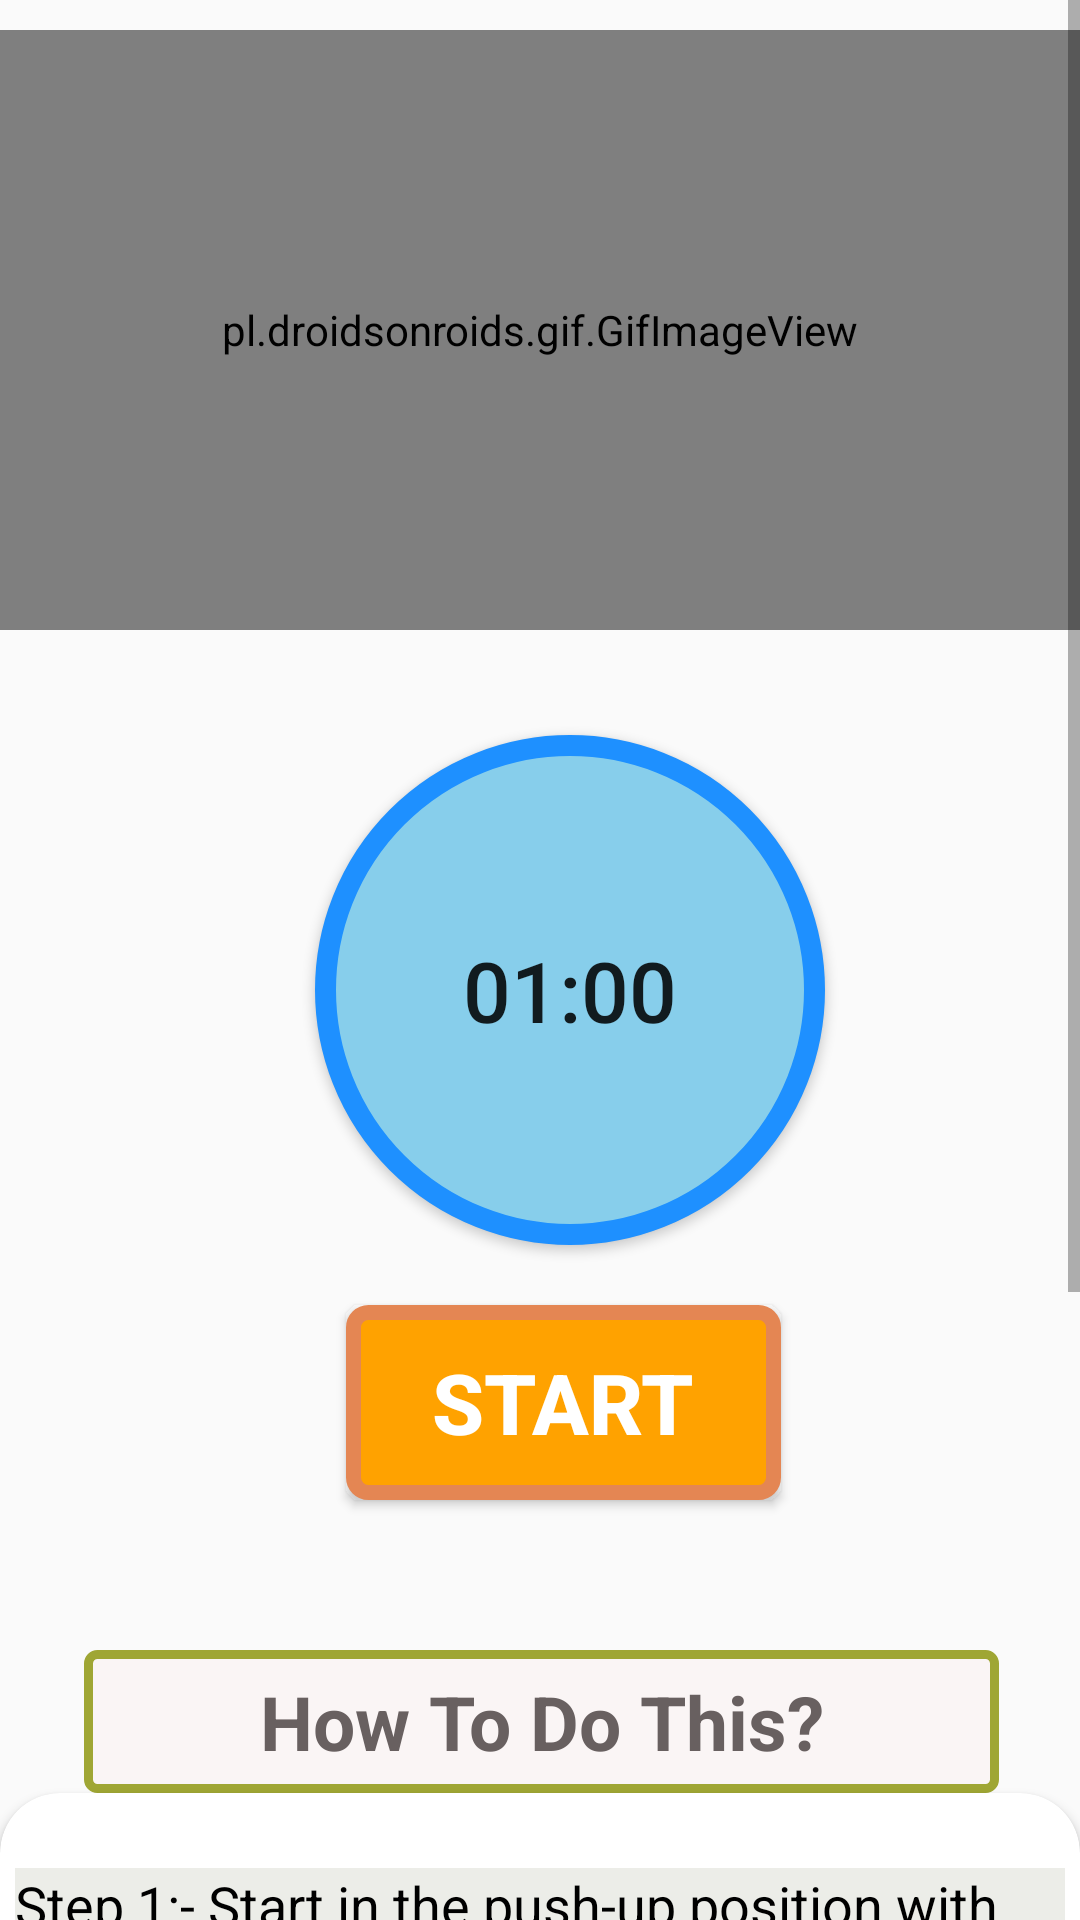

Android layout source for this screen:
<!-- AndroidManifest.xml: application theme Theme.Fragments -->
<!-- res/layout/activity_bow.xml -->
<?xml version="1.0" encoding="utf-8"?>
<RelativeLayout
    xmlns:android="http://schemas.android.com/apk/res/android"
    xmlns:app="http://schemas.android.com/apk/res-auto"
    xmlns:tools="http://schemas.android.com/tools"
    android:layout_width="match_parent"
    android:layout_height="match_parent"
    android:backgroundTint="#fff"
    tools:context="exercises.BowActivity">


    <ScrollView
        android:layout_width="match_parent"
        android:layout_height="match_parent"
        >

        <LinearLayout
            android:layout_width="match_parent"
            android:layout_height="match_parent"
            android:orientation="vertical"
            >

            <pl.droidsonroids.gif.GifImageView
                android:layout_marginTop="10dp"
                android:layout_width="fill_parent"
                android:layout_height="200dp"
                android:src="@drawable/exersice_1"
                />
            <Button
                android:layout_marginTop="35dp"
                android:id="@+id/time"
                android:layout_width="170dp"
                android:layout_height="170dp"
                android:layout_marginLeft="105dp"
                android:text="01:00"
                android:textSize="28dp"
                android:padding="15dp"
                android:background="@drawable/button_bg_round"
                />

            <Button
                android:id="@+id/startbutton"
                android:layout_width="wrap_content"
                android:layout_height="wrap_content"
                android:layout_gravity="center"
                android:layout_marginLeft="8dp"
                android:layout_marginTop="20dp"
                android:background="@drawable/button_bg"
                android:gravity="center"
                android:text="start"
                android:textColor="#fff"
                android:textSize="28sp"
                android:textStyle="bold" />

            <TextView
                android:layout_width="305dp"
                android:layout_height="wrap_content"
                android:layout_marginStart="28dp"
                android:textAlignment="center"
                android:layout_marginLeft="35dp"
                android:layout_marginTop="50dp"
                android:text="How To Do This?"
                android:textColor="#686060"
                android:textSize="25sp"
                android:padding="7dp"
                android:textStyle="bold"
                android:background="@drawable/button_ji"
                />



            <androidx.cardview.widget.CardView
                android:layout_width="match_parent"
                android:layout_height="match_parent"
                app:cardCornerRadius="20dp"
                android:background="#ecede8"
                android:layout_marginBottom="10dp"
                >

                <LinearLayout
                    android:layout_width="wrap_content"
                    android:layout_height="wrap_content"
                    android:layout_marginStart="5dp"
                    android:layout_marginEnd="5dp"
                    android:layout_marginLeft="5dp"
                    android:background="#ecede8"
                    android:layout_marginTop="25dp"
                    android:orientation="horizontal"
                    >


                    <TextView
                        android:layout_width="match_parent"
                        android:layout_height="wrap_content"
                        android:background="#ecede8"
                        android:text="@string/pose1"
                        android:textColor="@color/black"
                        android:textSize="18sp"
                        />
                </LinearLayout>

            </androidx.cardview.widget.CardView>


        </LinearLayout>

    </ScrollView>
</RelativeLayout>
<!-- resources referenced by this layout -->
<resources>
  <color name="black">#FF000000</color>
  <!-- drawable button_bg (drawable) -->
  <?xml version="1.0" encoding="utf-8"?>
  <selector xmlns:android="http://schemas.android.com/apk/res/android">
  
      <item>
          <shape android:shape="rectangle">
  
              <stroke android:color="#e48653" android:width="5dp"/>
              <solid android:color="#ffa200"/>
              <corners android:radius="5dp"
                  />
                  <size android:width="145dp" android:height="65dp"
                      />
  
          </shape>
      </item>
  </selector>
  <!-- drawable button_bg_round (drawable) -->
  <?xml version="1.0" encoding="utf-8"?>
  <selector xmlns:android="http://schemas.android.com/apk/res/android">
  
      <item
  
          >
          <shape android:shape="oval">
              <stroke android:color="#1e90ff"
                  android:width="7dp"/>
              <solid android:color="#87ceeb"/>
              <size android:width="150dp" android:height="150dp"/>
  
          </shape>
  
      </item>
  </selector>
  <!-- drawable button_ji (drawable) -->
  <?xml version="1.0" encoding="utf-8"?>
  <selector xmlns:android="http://schemas.android.com/apk/res/android">
  
      <item
  
          >
  
          <shape android:shape="rectangle">
              <stroke android:color="#9fa634" android:width="3dp"/>
                  <solid android:color="#faf5f5"/>
              <corners android:radius="3dp"/>
              <size android:width="85dp" android:height="35dp"/>
          </shape>
      </item>
  </selector>
  <string name="pose1">    Step 1:- Start in the push-up position with your arms completely straight and directly beneath your shoulders.\n\n
                               Step 2:- Your body should form a straight line from your shoulders to your ankles. \n\n
                               Step 3:- Squeeze your abs, lift one foot off the floor and bring your knee up towards your chest while keeping your body in as straight of a line as possible. \n\n
                               Step 4:- Return to the starting position and repeat the movement with your opposite leg.. </string>
  <style name="Theme.Fragments" parent="Theme.AppCompat.Light.NoActionBar" />
</resources>
